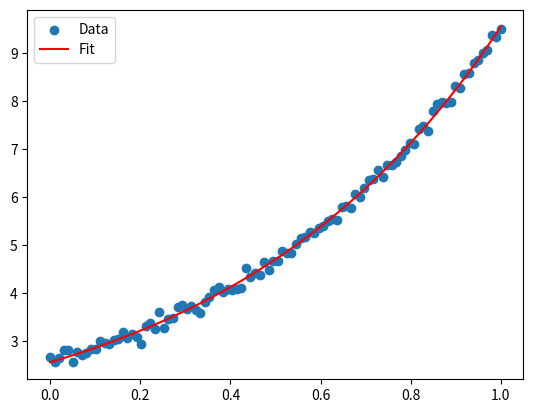

Recreate this plot in Python.
import numpy as np
import matplotlib.pyplot as plt

# 生成示例数据
np.random.seed(0)
x_data = np.linspace(0, 1, 100)
a_true = 2.0
b_true = 1.5
c_true = 0.5
y_data = a_true * np.exp(b_true * x_data) + c_true + np.random.normal(scale=0.1, size=x_data.shape)

# 初始化参数
a = np.random.rand()
b = np.random.rand()
c = np.random.rand()
learning_rate = 0.0001
num_iterations = 10000

# 梯度下降
for _ in range(num_iterations):
    y_pred = a * np.exp(b * x_data) + c
    error = y_data - y_pred

    grad_a = -2 * np.sum(error * np.exp(b * x_data))
    grad_b = -2 * np.sum(error * a * x_data * np.exp(b * x_data))
    grad_c = -2 * np.sum(error)

    a -= learning_rate * grad_a
    b -= learning_rate * grad_b
    c -= learning_rate * grad_c
    print(f"Estimated parameters: a={a}, b={b}, c={c}")

print(f"Estimated parameters: a={a}, b={b}, c={c}")

# 可视化
plt.figure()
plt.scatter(x_data, y_data, label='Data')
plt.plot(x_data, a * np.exp(b * x_data) + c, 'r-', label='Fit')
plt.legend()
plt.show()
